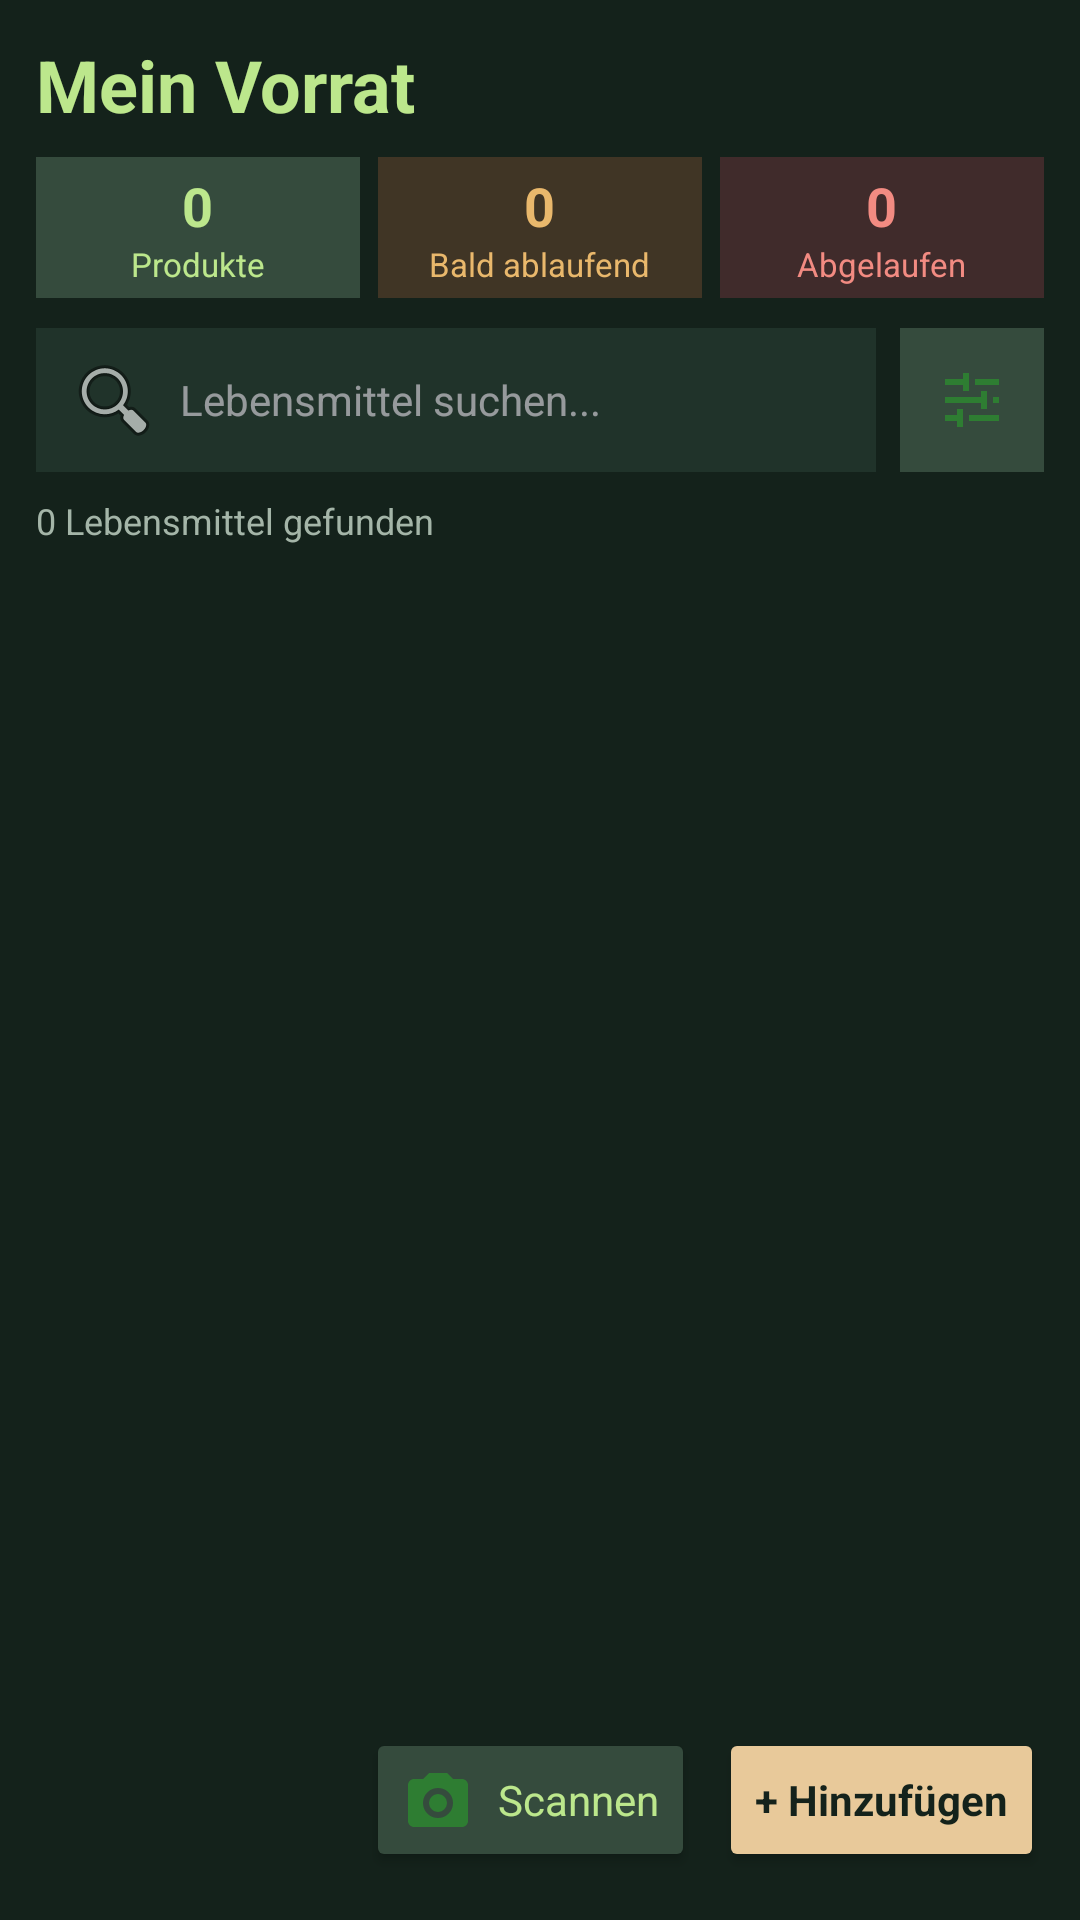

Reconstruct the res/layout file that produces this screen, plus the resources it refers to.
<!-- AndroidManifest.xml: application theme Theme.FoodLoop -->
<!-- res/layout/fragment_pantry.xml -->
<?xml version="1.0" encoding="utf-8"?>
<LinearLayout
    xmlns:android="http://schemas.android.com/apk/res/android"
    android:layout_width="match_parent"
    android:layout_height="match_parent"
    android:orientation="vertical"
    android:padding="12dp"
    android:background="@color/foodloop_background">

    <TextView
        android:layout_width="match_parent"
        android:layout_height="wrap_content"
        android:text="Mein Vorrat"
        android:textSize="24sp"
        android:textStyle="bold"
        android:textColor="@color/foodloop_primary"
        android:layout_marginBottom="8dp"/>

    

    <LinearLayout
        android:layout_width="match_parent"
        android:layout_height="wrap_content"
        android:orientation="horizontal"
        android:layout_marginBottom="10dp">

        <LinearLayout
            android:layout_width="0dp"
            android:layout_height="wrap_content"
            android:layout_weight="1"
            android:orientation="vertical"
            android:gravity="center"
            android:padding="4dp"
            android:background="@color/foodloop_primary_light">

            <TextView
                android:id="@+id/txt_total_foods"
                android:layout_width="wrap_content"
                android:layout_height="wrap_content"
                android:text="0"
                android:textSize="18sp"
                android:textStyle="bold"
                android:textColor="@color/foodloop_primary"/>

            <TextView
                android:layout_width="wrap_content"
                android:layout_height="wrap_content"
                android:text="Produkte"
                android:textSize="11sp"
                android:textColor="@color/foodloop_primary"/>

        </LinearLayout>

        <LinearLayout
            android:layout_width="0dp"
            android:layout_height="wrap_content"
            android:layout_weight="1"
            android:layout_marginStart="6dp"
            android:orientation="vertical"
            android:gravity="center"
            android:padding="4dp"
            android:background="@color/foodloop_warning_light">

            <TextView
                android:id="@+id/txt_expiring_foods"
                android:layout_width="wrap_content"
                android:layout_height="wrap_content"
                android:text="0"
                android:textSize="18sp"
                android:textStyle="bold"
                android:textColor="@color/foodloop_warning"/>

            <TextView
                android:layout_width="wrap_content"
                android:layout_height="wrap_content"
                android:text="Bald ablaufend"
                android:textSize="11sp"
                android:textColor="@color/foodloop_warning"/>

        </LinearLayout>

        <LinearLayout
            android:layout_width="0dp"
            android:layout_height="wrap_content"
            android:layout_weight="1"
            android:layout_marginStart="6dp"
            android:orientation="vertical"
            android:gravity="center"
            android:padding="4dp"
            android:background="@color/foodloop_error_light">

            <TextView
                android:id="@+id/txt_expired_foods"
                android:layout_width="wrap_content"
                android:layout_height="wrap_content"
                android:text="0"
                android:textSize="18sp"
                android:textStyle="bold"
                android:textColor="@color/foodloop_error"/>

            <TextView
                android:layout_width="wrap_content"
                android:layout_height="wrap_content"
                android:text="Abgelaufen"
                android:textSize="11sp"
                android:textColor="@color/foodloop_error"/>

        </LinearLayout>

    </LinearLayout>

    

    <LinearLayout
        android:layout_width="match_parent"
        android:layout_height="48dp"
        android:orientation="horizontal"
        android:gravity="center_vertical">

        <EditText
            android:id="@+id/et_search_food"
            android:layout_width="0dp"
            android:layout_height="match_parent"
            android:layout_weight="1"
            android:hint="Lebensmittel suchen..."
            android:inputType="text"
            android:singleLine="true"
            android:textSize="14sp"
            android:padding="10dp"
            android:background="@color/foodloop_surface"
            android:drawableStart="@android:drawable/ic_menu_search"
            android:drawablePadding="6dp"/>

        <ImageButton
            android:id="@+id/btn_toggle_filters"
            android:layout_width="48dp"
            android:layout_height="48dp"
            android:layout_marginStart="8dp"
            android:src="@drawable/ic_filter"
            android:background="@color/foodloop_primary_light"
            android:contentDescription="Filter und Sortierung"
            android:padding="12dp"
            android:scaleType="fitCenter"/>

    </LinearLayout>

    

    <LinearLayout
        android:id="@+id/filter_panel"
        android:layout_width="match_parent"
        android:layout_height="wrap_content"
        android:orientation="vertical"
        android:visibility="gone"
        android:padding="8dp"
        android:layout_marginTop="6dp"
        android:background="@color/foodloop_surface">

        <TextView
            android:layout_width="match_parent"
            android:layout_height="wrap_content"
            android:text="Kategorie"
            android:textSize="12sp"/>

        <Spinner
            android:id="@+id/spinner_category"
            android:layout_width="match_parent"
            android:layout_height="44dp"/>

        <TextView
            android:layout_width="match_parent"
            android:layout_height="wrap_content"
            android:text="Status"
            android:textSize="12sp"/>

        <Spinner
            android:id="@+id/spinner_status"
            android:layout_width="match_parent"
            android:layout_height="44dp"/>

        <TextView
            android:layout_width="match_parent"
            android:layout_height="wrap_content"
            android:text="Sortieren nach"
            android:textSize="12sp"/>

        <Spinner
            android:id="@+id/spinner_sort"
            android:layout_width="match_parent"
            android:layout_height="44dp"/>

        <Button
            android:id="@+id/btn_reset_filters"
            android:layout_width="match_parent"
            android:layout_height="48dp"
            android:text="Filter zurücksetzen"
            android:textAllCaps="false"/>

    </LinearLayout>

    <TextView
        android:id="@+id/txt_food_results"
        android:layout_width="match_parent"
        android:layout_height="wrap_content"
        android:text="0 Lebensmittel gefunden"
        android:textSize="12sp"
        android:textColor="@color/foodloop_text_secondary"
        android:layout_marginTop="8dp"
        android:layout_marginBottom="6dp"/>

    

    <ScrollView
        android:layout_width="match_parent"
        android:layout_height="0dp"
        android:layout_weight="1"
        android:fillViewport="true">

        <LinearLayout
            android:id="@+id/food_list"
            android:layout_width="match_parent"
            android:layout_height="wrap_content"
            android:orientation="vertical"/>

    </ScrollView>

    

    <LinearLayout
        android:layout_width="match_parent"
        android:layout_height="56dp"
        android:orientation="horizontal"
        android:gravity="end|center_vertical"
        android:layout_marginTop="4dp">

        <Button
            android:id="@+id/btn_scan_food"
            android:layout_width="wrap_content"
            android:layout_height="48dp"
            android:text="Scannen"
            android:textAllCaps="false"
            android:textColor="@color/foodloop_primary"
            android:backgroundTint="@color/foodloop_primary_light"
            android:drawableStart="@drawable/ic_camera"
            android:drawablePadding="8dp"/>

        <Button
            android:id="@+id/btn_add_food"
            android:layout_width="wrap_content"
            android:layout_height="48dp"
            android:layout_marginStart="8dp"
            android:text="+ Hinzufügen"
            android:textAllCaps="false"
            android:textStyle="bold"
            android:textColor="@color/foodloop_on_primary"
            android:backgroundTint="@color/foodloop_secondary"/>

    </LinearLayout>

</LinearLayout>
<!-- resources referenced by this layout -->
<resources>
  <color name="foodloop_background">#14221B</color>
  <color name="foodloop_error">#F28B82</color>
  <color name="foodloop_error_light">#402B2B</color>
  <color name="foodloop_on_primary">#14221B</color>
  <color name="foodloop_primary">#BCE78C</color>
  <color name="foodloop_primary_light">#354B3D</color>
  <color name="foodloop_secondary">#E8C99A</color>
  <color name="foodloop_surface">#20332A</color>
  <color name="foodloop_text_secondary">#A4B5A8</color>
  <color name="foodloop_warning">#E9B86C</color>
  <color name="foodloop_warning_light">#403525</color>
  <!-- drawable ic_camera (drawable) -->
  <vector xmlns:android="http://schemas.android.com/apk/res/android"
      android:width="24dp"
      android:height="24dp"
      android:viewportWidth="24"
      android:viewportHeight="24">
  
      <path
          android:fillColor="#2E7D32"
          android:pathData="M9,3L7,5H4C2.9,5 2,5.9 2,7V19C2,20.1 2.9,21 4,21H20C21.1,21 22,20.1 22,19V7C22,5.9 21.1,5 20,5H17L15,3ZM12,8A5,5 0,1 1,12 18A5,5 0,1 1,12 8M12,10A3,3 0,1 0,12 16A3,3 0,1 0,12 10"/>
  
  </vector>
  <!-- drawable ic_filter (drawable) -->
  <vector xmlns:android="http://schemas.android.com/apk/res/android"
      android:width="24dp"
      android:height="24dp"
      android:viewportWidth="24"
      android:viewportHeight="24">
  
      <path
          android:fillColor="#2E7D32"
          android:pathData="M3,5H9V3H11V9H9V7H3ZM13,5H21V7H13ZM3,11H15V9H17V15H15V13H3ZM19,11H21V13H19ZM3,17H7V15H9V21H7V19H3ZM11,17H21V19H11Z"/>
  
  </vector>
  <style name="Theme.FoodLoop" parent="Base.Theme.FoodLoop" />
  <style name="Base.Theme.FoodLoop" parent="Theme.Material3.Dark.NoActionBar">
  
          
  
          <item name="colorPrimary">
              @color/foodloop_primary
          </item>
  
          <item name="colorOnPrimary">
              @color/foodloop_on_primary
          </item>
  
          <item name="colorPrimaryContainer">
              @color/foodloop_container
          </item>
  
          <item name="colorOnPrimaryContainer">
              @color/foodloop_primary
          </item>
  
          
  
          <item name="colorSecondary">
              @color/foodloop_accent
          </item>
  
          <item name="colorOnSecondary">
              @color/foodloop_on_primary
          </item>
  
          <item name="colorSecondaryContainer">
              @color/foodloop_container
          </item>
  
          <item name="colorOnSecondaryContainer">
              @color/foodloop_text
          </item>
  
          
  
          <item name="colorSurface">
              @color/foodloop_surface
          </item>
  
          <item name="colorOnSurface">
              @color/foodloop_text
          </item>
  
          <item name="colorSurfaceVariant">
              @color/foodloop_surface_variant
          </item>
  
          <item name="colorOnSurfaceVariant">
              @color/foodloop_text_secondary
          </item>
  
          <item name="colorOutline">
              @color/foodloop_border
          </item>
  
          
  
          <item name="colorError">
              @color/foodloop_error
          </item>
  
          <item name="colorOnError">
              @color/foodloop_background
          </item>
  
          
  
          <item name="android:windowBackground">
              @color/foodloop_background
          </item>
  
          <item name="android:statusBarColor">
              @color/foodloop_background
          </item>
  
          <item name="android:navigationBarColor">
              @color/foodloop_background
          </item>
  
          <item name="android:windowLightStatusBar">
              false
          </item>
  
          <item name="android:windowLightNavigationBar">
              false
          </item>
  
          <item name="android:forceDarkAllowed">
              false
          </item>
  
          <item name="android:fontFamily">
              sans-serif
          </item>
  
      </style>
  <color name="foodloop_container">#354B3D</color>
  <color name="foodloop_accent">#E8C99A</color>
  <color name="foodloop_text">#F3F4EA</color>
  <color name="foodloop_surface_variant">#2A4033</color>
  <color name="foodloop_border">#405548</color>
</resources>
